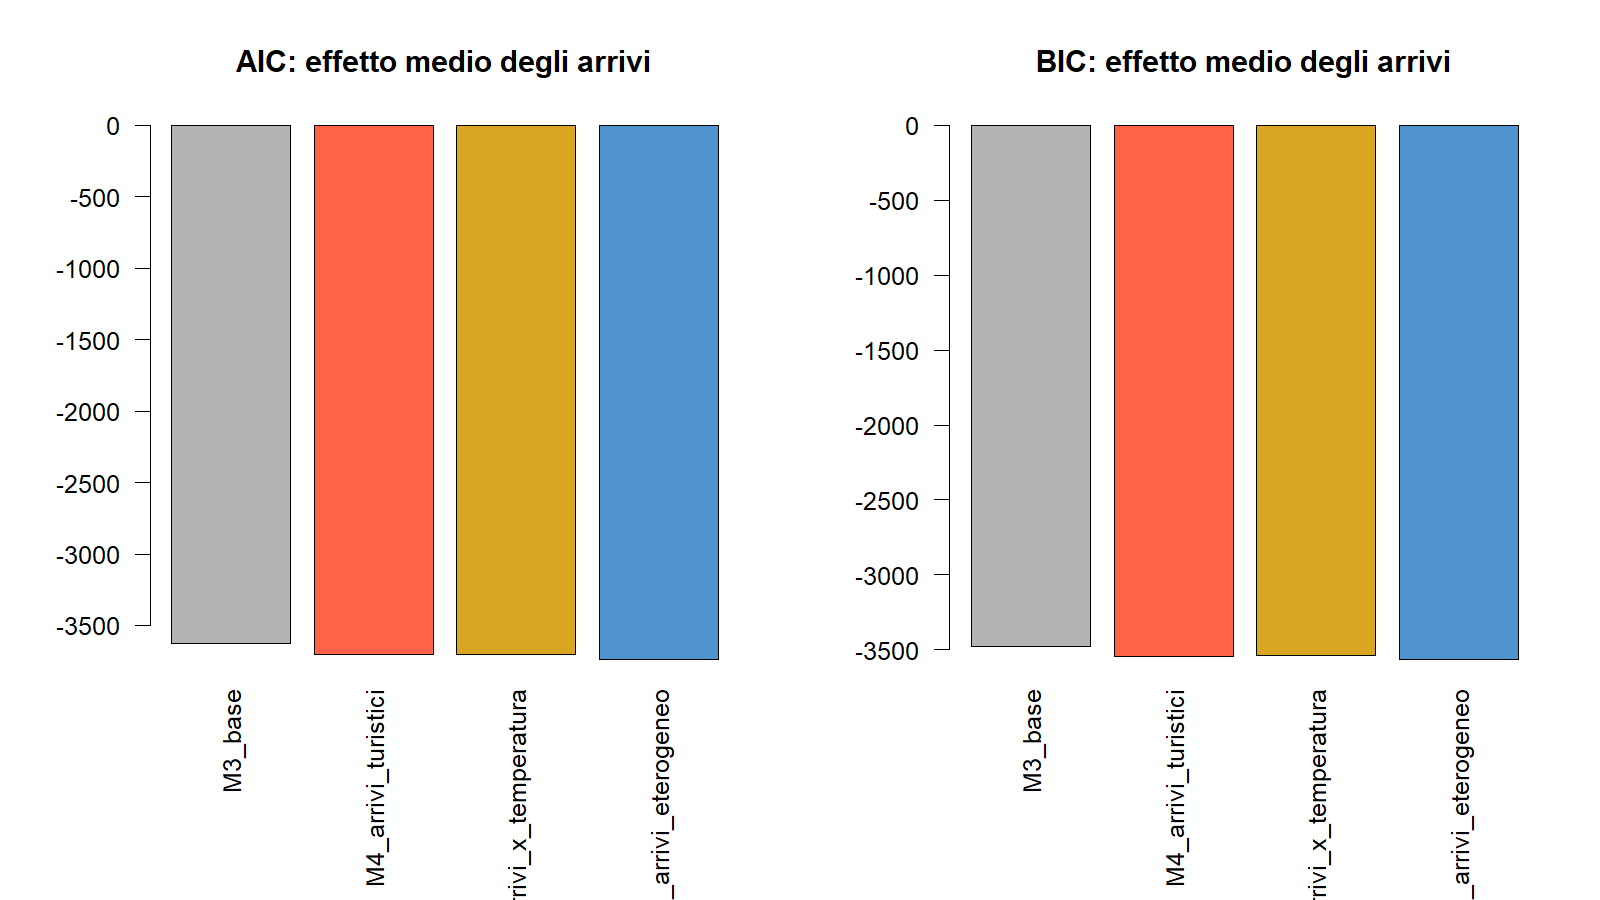

Data behind this chart, as committed beside it:
model, AIC, BIC, logLik, R2_marginal, R2_conditional, singular
M3_base, -3630, -3476, 1838, 0.9821, NA, TRUE
M4_arrivi_turistici, -3703, -3543, 1876, 0.9823, 0.9824, FALSE
M4_arrivi_x_temperatura, -3703, -3536, 1876, 0.9822, 0.9824, FALSE
M4_arrivi_eterogeneo, -3742, -3568, 1897, 0.9824, 0.9825, FALSE
